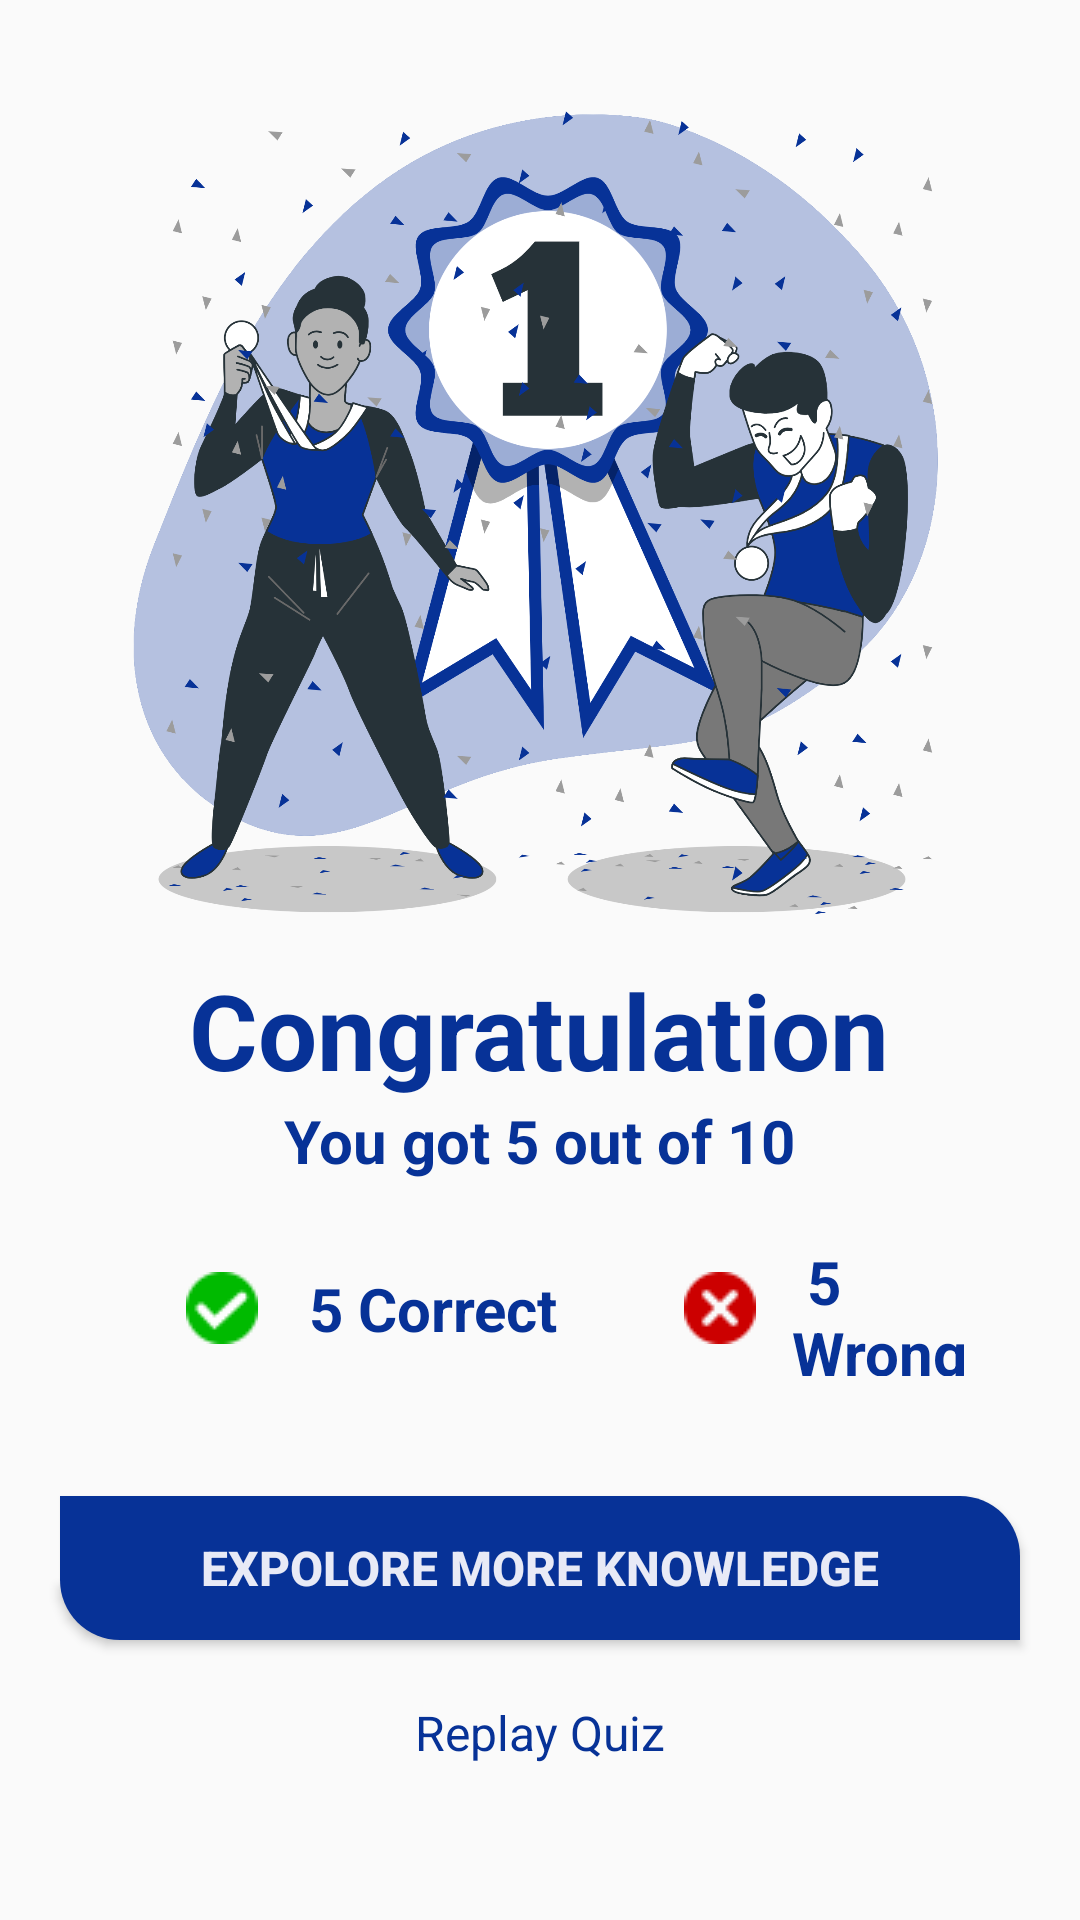

Android layout source for this screen:
<!-- AndroidManifest.xml: application theme Theme.Quiz_App -->
<!-- res/layout/fragment_result.xml -->
<?xml version="1.0" encoding="utf-8"?>
<LinearLayout xmlns:android="http://schemas.android.com/apk/res/android"
    xmlns:app="http://schemas.android.com/apk/res-auto"
    xmlns:tools="http://schemas.android.com/tools"
    android:layout_width="match_parent"
    android:layout_height="match_parent"
    android:orientation="vertical"
    tools:context=".ResultFragment">

    <ImageView
        android:layout_width="300dp"
        android:layout_height="300dp"
        android:layout_gravity="center"
        android:layout_marginTop="20dp"
        android:src="@drawable/winner"

        />


    <TextView
        android:layout_width="wrap_content"
        android:layout_height="wrap_content"
        android:layout_gravity="center"
        android:text="Congratulation"
        android:textColor="@color/blue"
        android:textSize="35sp"
        android:textStyle="bold" />


    <TextView
        android:id="@+id/score"
        android:layout_width="wrap_content"
        android:layout_height="wrap_content"
        android:layout_gravity="center"
        android:text="You got 5 out of 10"
        android:textColor="@color/blue"
        android:textSize="20sp"
        android:textStyle="bold" />


    <LinearLayout
        android:layout_width="match_parent"
        android:layout_height="wrap_content"
        android:layout_margin="20dp"
        android:orientation="horizontal">

        <LinearLayout
            android:layout_width="wrap_content"
            android:layout_height="45dp"
            android:layout_marginStart="30dp"
            android:orientation="horizontal">


            <ImageView
                android:layout_width="48dp"
                android:layout_height="wrap_content"
                android:layout_gravity="center"
                android:src="@drawable/correct" />

            <TextView
                android:id="@+id/correct"
                android:layout_width="wrap_content"
                android:layout_height="wrap_content"
                android:layout_gravity="center"
                android:text=" 5 Correct"
                android:textColor="@color/blue"
                android:textSize="20sp"
                android:textStyle="bold" />


        </LinearLayout>


        <LinearLayout
            android:layout_width="match_parent"
            android:layout_height="wrap_content"
            android:orientation="horizontal">

            <LinearLayout
                android:layout_width="wrap_content"
                android:layout_height="45dp"
android:layout_marginStart="30dp"
                android:orientation="horizontal">


                <ImageView
                    android:layout_width="48dp"
                    android:layout_height="wrap_content"
                    android:layout_gravity="center"
                    android:src="@drawable/wrong" />

                <TextView
                    android:id="@+id/wrong"
                    android:layout_width="wrap_content"
                    android:layout_height="wrap_content"
                    android:layout_gravity="center"
                    android:text=" 5 Wrong"
                    android:textColor="@color/blue"
                    android:textSize="20sp"
                    android:textStyle="bold" />


            </LinearLayout>


        </LinearLayout>


    </LinearLayout>


    <Button
        android:id="@+id/exploreBtn"
        android:layout_width="match_parent"
        android:layout_height="wrap_content"
        android:layout_margin="20dp"
        android:background="@drawable/btn_bg"
        android:text="Expolore more knowledge"
        android:textColor="@color/light_blue"
        android:textSize="16sp"
        android:textStyle="bold"



        />



    <TextView
        android:id="@+id/replay"
        android:layout_width="wrap_content"
        android:layout_height="wrap_content"
        android:text="Replay Quiz"
        android:textSize="16sp"
        android:textColor="@color/blue"
        android:layout_gravity="center"
        android:drawablePadding="8dp"
        app:drawableTint="@color/blue"
        app:drawableLeftCompat="@drawable/baseline_replay_24" />

</LinearLayout>
<!-- resources referenced by this layout -->
<resources>
  <color name="blue">#073297</color>
  <color name="light_blue">#e8eaf6 </color>
  <!-- drawable btn_bg (drawable) -->
  <?xml version="1.0" encoding="utf-8"?>
  <shape   android:shape="rectangle" xmlns:android="http://schemas.android.com/apk/res/android">
  
  
  
       <solid android:color="@color/blue"/>
      <corners android:topRightRadius="20dp"
          android:bottomLeftRadius="20dp"/>
  
  </shape>
  <!-- drawable correct: png bitmap (drawable, 872 bytes) -->
  <!-- drawable winner: png bitmap (drawable, 531602 bytes) -->
  <!-- drawable wrong: png bitmap (drawable, 685 bytes) -->
  <style name="Theme.Quiz_App" parent="Theme.MaterialComponents.DayNight.Bridge">
          
          <item name="colorPrimary">@color/blue</item>
          <item name="colorPrimaryVariant">@color/purple_700</item>
          <item name="colorOnPrimary">@color/white</item>
          
          <item name="colorSecondary">@color/teal_200</item>
          <item name="colorSecondaryVariant">@color/teal_700</item>
          <item name="colorOnSecondary">@color/black</item>
          
          <item name="android:statusBarColor">@color/blue</item>
          
      </style>
  <color name="purple_700">#FF3700B3</color>
  <color name="white">#FFFFFFFF</color>
  <color name="teal_200">#FF03DAC5</color>
  <color name="teal_700">#FF018786</color>
  <color name="black">#FF000000</color>
</resources>
